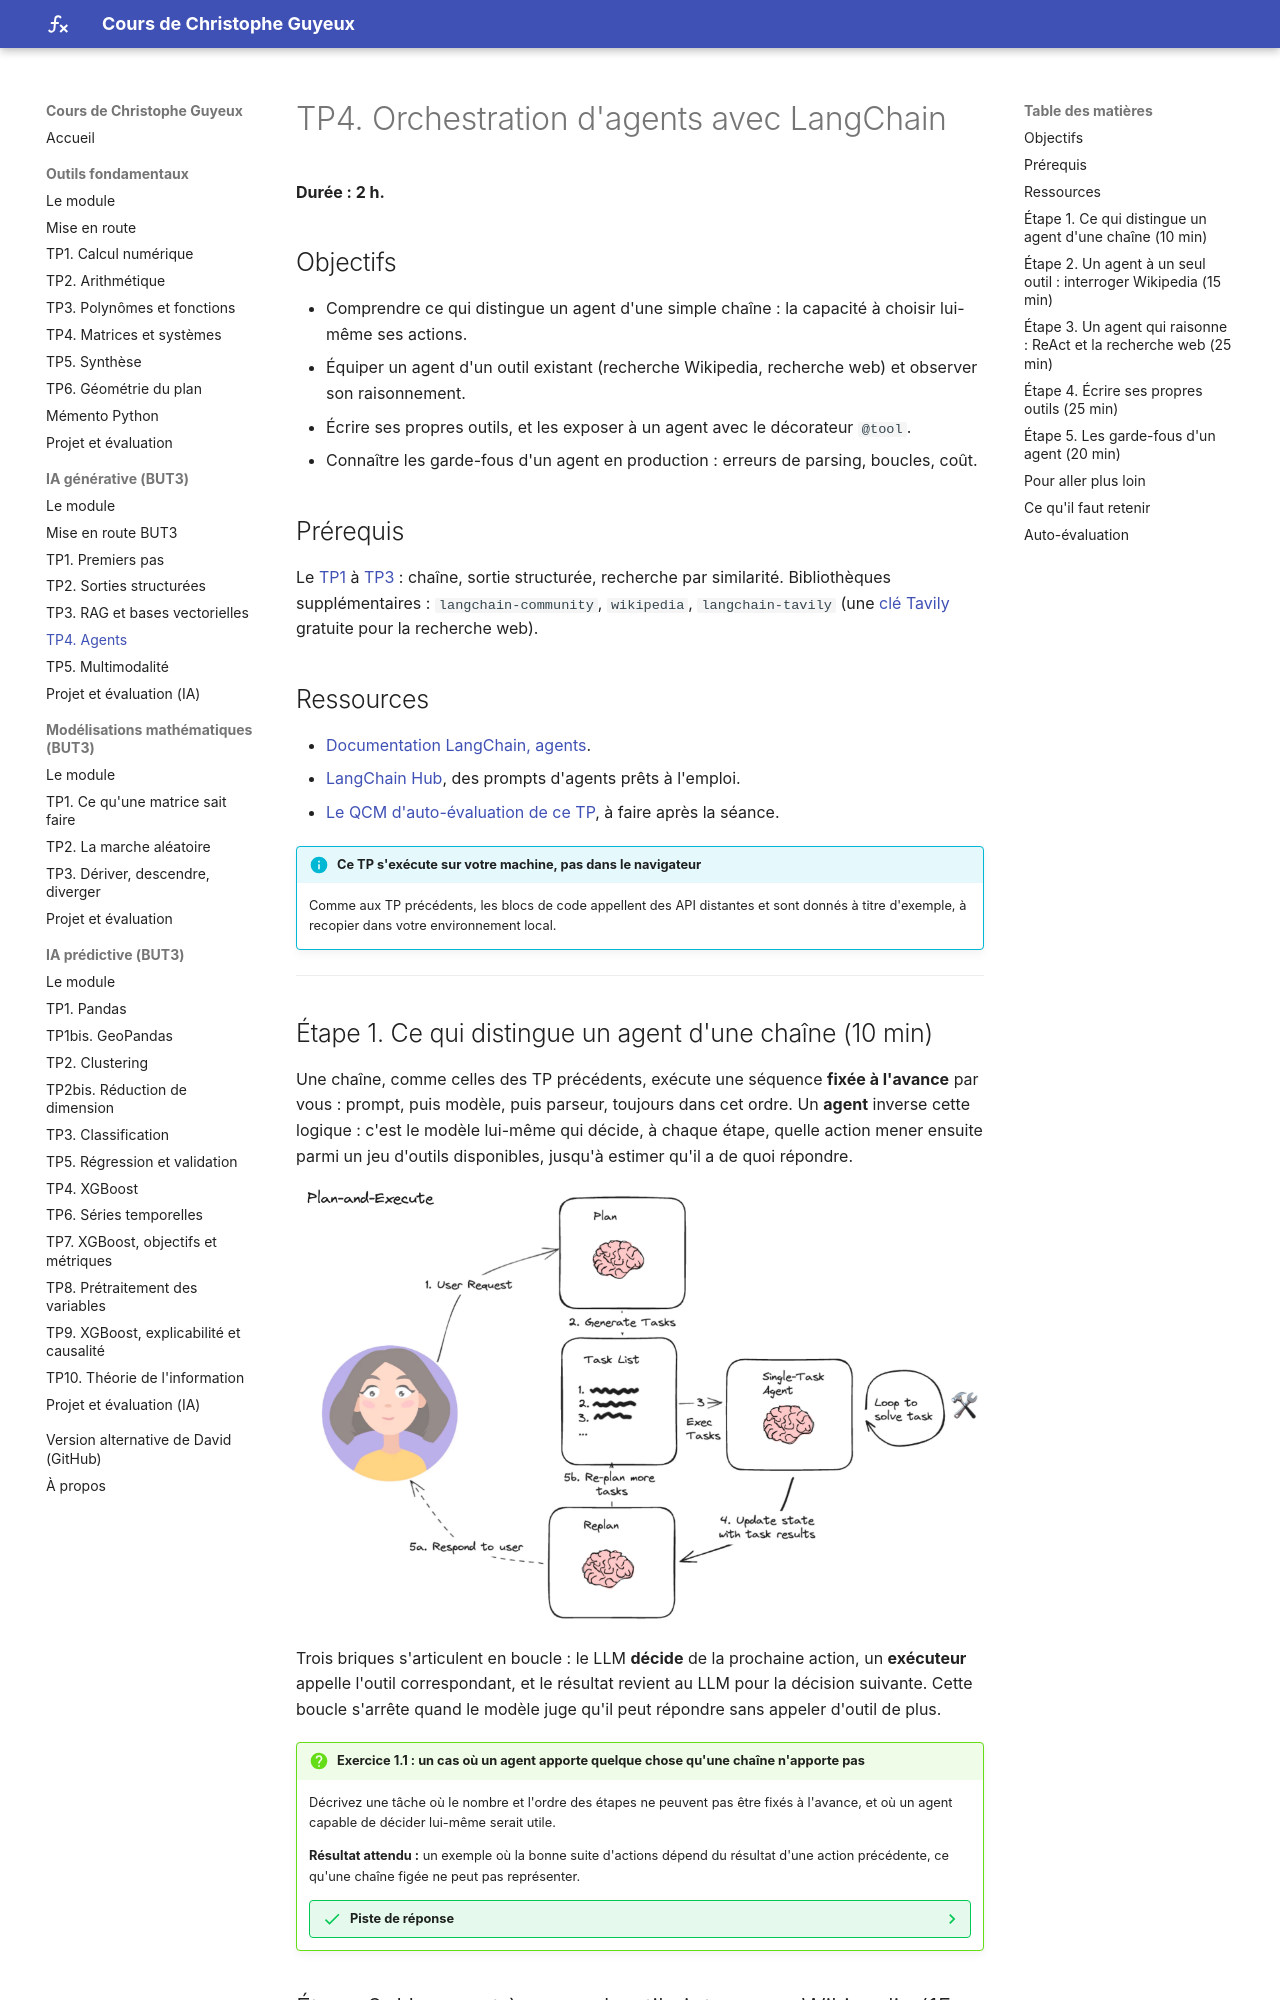

repository: cguyeux/cours · page: ia-generative/tp4-agents/index.html · generator: mkdocs

# TP4. Orchestration d'agents avec LangChain

**Durée : 2 h.**

## Objectifs

- Comprendre ce qui distingue un agent d'une simple chaîne : la capacité à choisir
  lui-même ses actions.
- Équiper un agent d'un outil existant (recherche Wikipedia, recherche web) et observer
  son raisonnement.
- Écrire ses propres outils, et les exposer à un agent avec le décorateur `@tool`.
- Connaître les garde-fous d'un agent en production : erreurs de parsing, boucles, coût.

## Prérequis

Le [TP1](tp1-premiers-pas.md) à [TP3](tp3-rag-vecteurs.md) : chaîne, sortie structurée,
recherche par similarité. Bibliothèques supplémentaires : `langchain-community`,
`wikipedia`, `langchain-tavily` (une [clé Tavily](https://www.tavily.com/) gratuite pour
la recherche web).

## Ressources

- [Documentation LangChain, agents](https://python.langchain.com/docs/concepts/agents/).
- [LangChain Hub](https://smith.langchain.com/hub), des prompts d'agents prêts à l'emploi.
- [Le QCM d'auto-évaluation de ce TP](qcm/qcm_tp4.html){ target=_blank }, à faire après la
  séance.

!!! info "Ce TP s'exécute sur votre machine, pas dans le navigateur"
    Comme aux TP précédents, les blocs de code appellent des API distantes et sont donnés
    à titre d'exemple, à recopier dans votre environnement local.

---

## Étape 1. Ce qui distingue un agent d'une chaîne (10 min)

Une chaîne, comme celles des TP précédents, exécute une séquence **fixée à l'avance** par
vous : prompt, puis modèle, puis parseur, toujours dans cet ordre. Un **agent** inverse
cette logique : c'est le modèle lui-même qui décide, à chaque étape, quelle action mener
ensuite parmi un jeu d'outils disponibles, jusqu'à estimer qu'il a de quoi répondre.

![Un agent combine décision par le LLM, exécution d'un outil, et retour du résultat au LLM](img/promptulate.png)

Trois briques s'articulent en boucle : le LLM **décide** de la prochaine action, un
**exécuteur** appelle l'outil correspondant, et le résultat revient au LLM pour la
décision suivante. Cette boucle s'arrête quand le modèle juge qu'il peut répondre sans
appeler d'outil de plus.

!!! question "Exercice 1.1 : un cas où un agent apporte quelque chose qu'une chaîne n'apporte pas"
    Décrivez une tâche où le nombre et l'ordre des étapes ne peuvent pas être fixés à
    l'avance, et où un agent capable de décider lui-même serait utile.

    **Résultat attendu :** un exemple où la bonne suite d'actions dépend du résultat d'une
    action précédente, ce qu'une chaîne figée ne peut pas représenter.

    ??? success "Piste de réponse"
        Un assistant qui répond à « quel temps fera-t-il à mon rendez-vous de demain ? »
        doit d'abord retrouver l'adresse du rendez-vous (dans un agenda), puis seulement
        ensuite interroger une API météo avec cette adresse. Une chaîne fixe appellerait
        les deux outils dans un ordre figé, sans pouvoir réagir si le premier échoue ou ne
        renvoie rien ; un agent peut décider d'abandonner, de reformuler sa recherche, ou
        de répondre avec les informations dont il dispose déjà.
